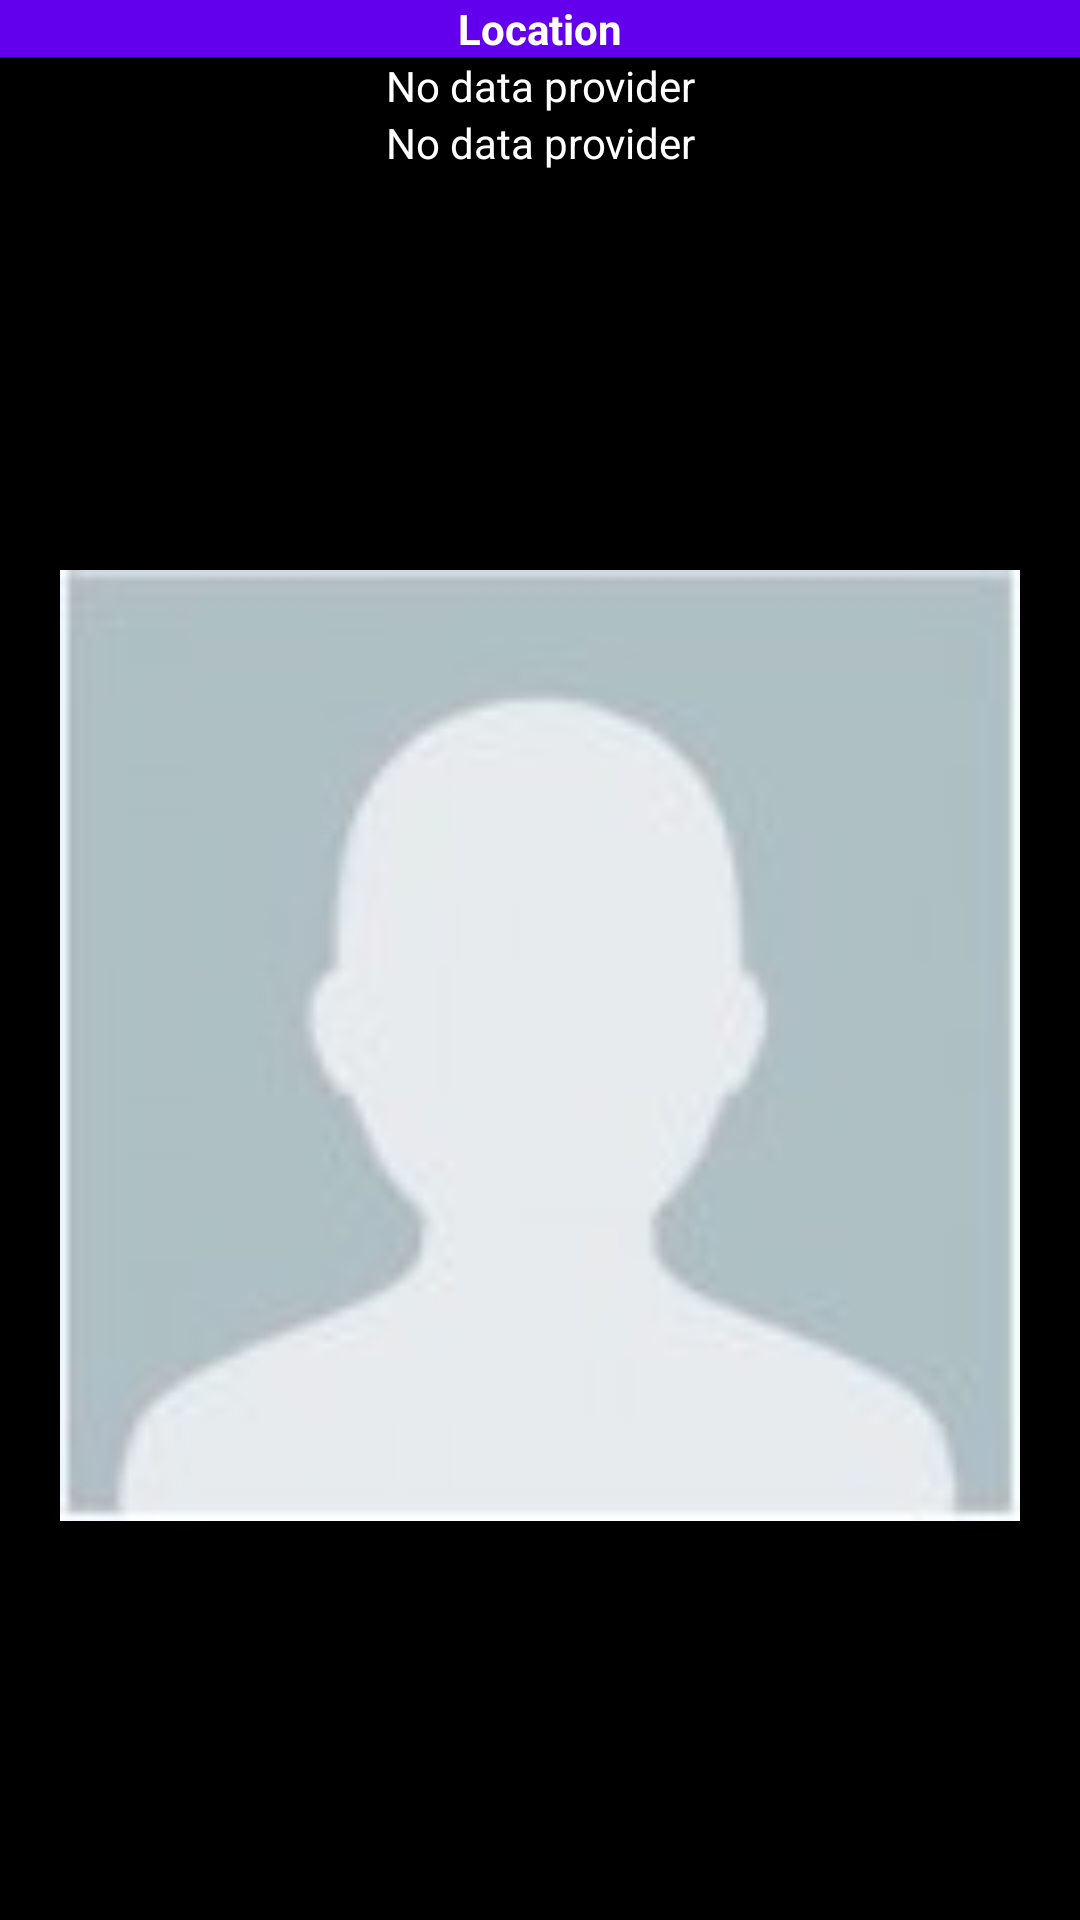

Android layout source for this screen:
<!-- AndroidManifest.xml: application theme Theme.Android_BaiTap4 -->
<!-- res/layout/activity_photo.xml -->
<?xml version="1.0" encoding="utf-8"?>
<LinearLayout xmlns:android="http://schemas.android.com/apk/res/android"
    android:id="@+id/layout_photo"
    android:layout_width="match_parent"
    android:layout_height="match_parent"
    android:background="@color/black"
    android:orientation="vertical">

    <include
        layout="@layout/header"
        android:layout_width="match_parent"
        android:layout_height="wrap_content" />

    <TextView
        android:id="@+id/photo_title"
        android:layout_width="match_parent"
        android:layout_height="wrap_content"
        android:gravity="center"
        android:text="@string/default_officialInformation"
        android:textColor="@color/white" />

    <TextView
        android:id="@+id/photo_name"
        android:layout_width="match_parent"
        android:layout_height="wrap_content"
        android:gravity="center"
        android:text="@string/default_officialInformation"
        android:textColor="@color/white" />

    <ImageView
        android:id="@+id/photo_imgOfficial"
        android:layout_width="match_parent"
        android:layout_height="match_parent"
        android:layout_marginLeft="20dp"
        android:layout_marginTop="15dp"
        android:layout_marginRight="20dp"
        android:layout_marginBottom="15dp"
        android:src="@drawable/defaultavatar" />


</LinearLayout>
<!-- res/layout/header.xml (included above) -->
<?xml version="1.0" encoding="utf-8"?>
<TextView xmlns:android="http://schemas.android.com/apk/res/android"
    android:layout_width="match_parent"
    android:layout_height="wrap_content"
    android:background="@color/purple_500"
    android:id="@+id/location"
    android:text="Location"
    android:textStyle="bold"
    android:textColor="@color/white"
    android:gravity="center">

</TextView>
<!-- resources referenced by this layout -->
<resources>
  <!-- drawable defaultavatar: png bitmap (drawable, 2478 bytes) -->
  <string name="default_officialInformation">No data provider</string>
  <style name="Theme.Android_BaiTap4" parent="Theme.MaterialComponents.DayNight.DarkActionBar">
          
          <item name="colorPrimary">@color/purple_500</item>
          <item name="colorPrimaryVariant">@color/purple_700</item>
          <item name="colorOnPrimary">@color/white</item>
          
          <item name="colorSecondary">@color/teal_200</item>
          <item name="colorSecondaryVariant">@color/teal_700</item>
          <item name="colorOnSecondary">@color/black</item>
          
          <item name="android:statusBarColor" tools:targetApi="l">?attr/colorPrimaryVariant</item>
          
      </style>
  <!-- not gathered from this repository: default colours our renderer supplied (Android Studio template values) -->
  <color name="purple_500">#FF6200EE</color>
  <color name="purple_700">#FF3700B3</color>
  <color name="teal_200">#FF03DAC5</color>
  <color name="teal_700">#FF018786</color>
  <color name="black">#FF000000</color>
  <color name="white">#FFFFFFFF</color>
</resources>
